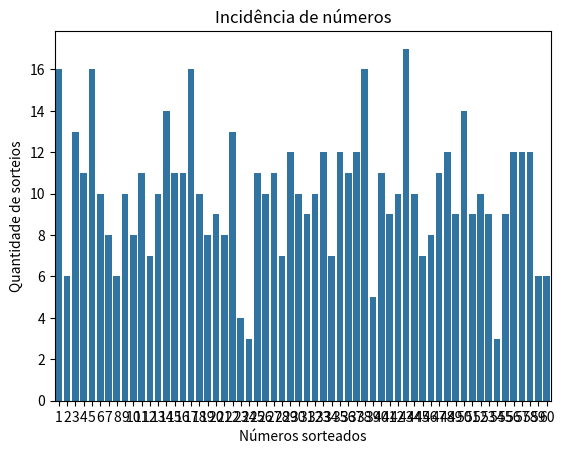

Generate this figure with matplotlib:
from random import sample
import numpy as np
import matplotlib.pyplot as plt
import seaborn as sns

def sorteia_numeros(limite, quantidade):
    """sorteia uma quantidade especificada de números únicos 
    de 1 até o limite estipulado.

    Args:
        limite (int): o número limite a ser sorteado
        quantidade (int): quantidade de números a ser sorteados

    Returns:
        list: Retorna uma lista com os números sorteados
    """    
    numeros = sample(range(1, limite+1), quantidade)
    numeros.sort()
    return numeros

# list comprehension para quantidade desejada de sorteios
senas = [sorteia_numeros(60, 6) for x in range(100)]

#print('\n'.join(str(row) for row in senas))

#juntando os números em uma única lista
senas = np.array(senas)
senas = np.sort(senas.flatten())

#Mostrando a incidência de números

g = sns.countplot(x=senas)
g.set_title('Incidência de números')
g.set(xlabel='Números sorteados',
ylabel='Quantidade de sorteios')

plt.show()

